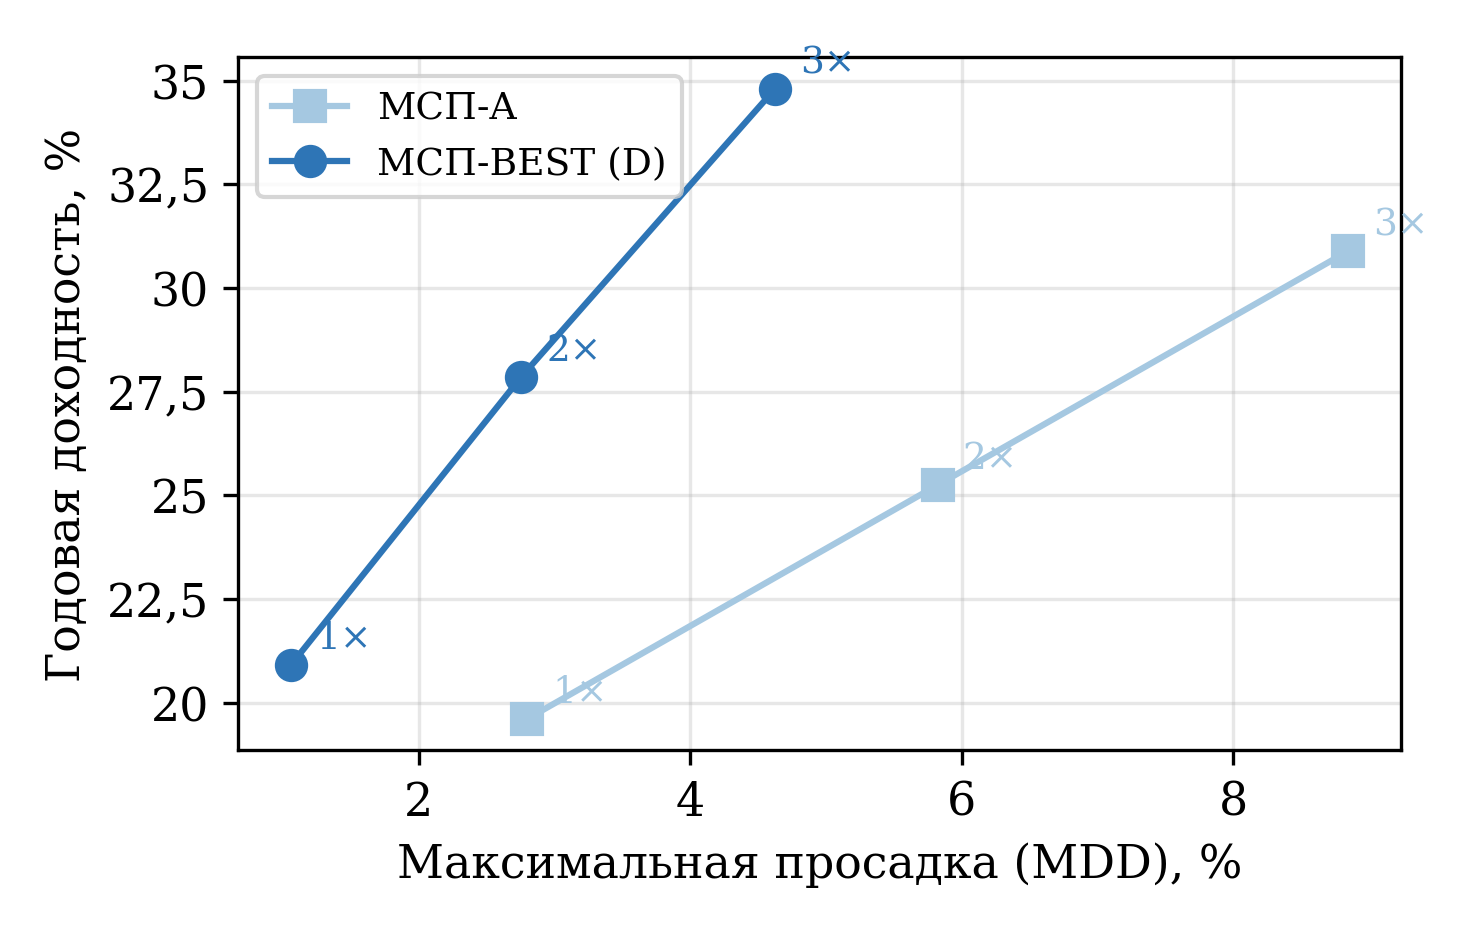

The file beside this chart, header and first rows:
msp, k, trading_pct, fdr_pct, lev_cost_pct, total_pct, mdd_pct, share_days_lev
A, 1, 7.876, 11.74, -0.0, 19.61, 2.802, 0.0
A, 2, 15.75, 9.498, -0.0, 25.25, 5.822, 0.0
A, 3, 23.63, 7.259, -0.0, 30.89, 8.843, 0.0
D, 1, 8.643, 12.27, -0.0, 20.92, 1.062, 0.0
D, 2, 17.29, 10.57, -0.0, 27.86, 2.757, 0.0
D, 3, 25.93, 8.872, -0.0, 34.8, 4.625, 0.0
